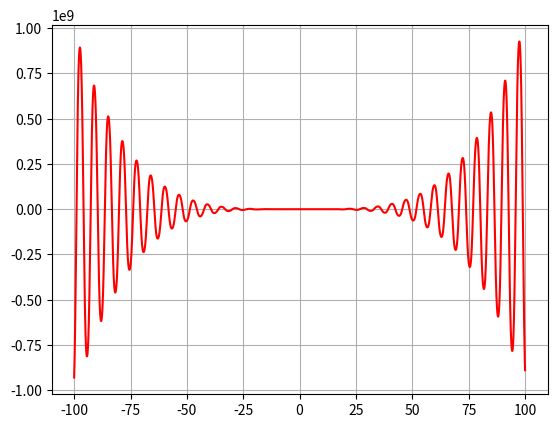

Reproduce this figure in Python.
#!/usr/bin/env python
# coding: utf-8

# In[1]:


#f(x) = -12x**4*sin(cos(x)) - 18x**3+5x**2 + 10x - 30
#4. Построить график
#1. Определить корни
#5. Вычислить вершину
#2. Найти интервалы, на которых функция возрастает
#3. Найти интервалы, на которых функция убывает
#6. Определить промежутки, на котором f > 0
#7. Определить промежутки, на котором f < 0


# In[2]:


import numpy as np
import matplotlib.pyplot as plt


# In[9]:


a, b, c, d, e = -12, -18, 5, 10, -30


# In[10]:


limit = 100
step = 0.01


# In[11]:


x = np.arange(-limit, limit, step)


# In[12]:


def func(x):
    graffic = a*x**4*np.sin(np.cos(x)) - b*x**3+c*x**2 + d*x + e
    return graffic


# In[23]:


coefficients = [-12, -18, 5, 10, -30]
roots = np.roots(coefficients)
print(roots)


# In[24]:


min_y = min(func(x))
print(min_y)


# In[25]:


plt.plot(x, func(x), 'r')
plt.grid()


# In[ ]:


#f(x) = -12x**4*sin(cos(x)) - 18x**3+5x**2 + 10x - 30
#4. Построить график
#1. Определить корни - бесконечноое множество
#5. Вычислить вершину - бесконечноое множество
#2. Найти интервалы, на которых функция возрастает - бесконечноое множество
#3. Найти интервалы, на которых функция убывает - бесконечноое множество
#6. Определить промежутки, на котором f > 0 - бесконечноое множество
#7. Определить промежутки, на котором f < 0 - бесконечноое множество

